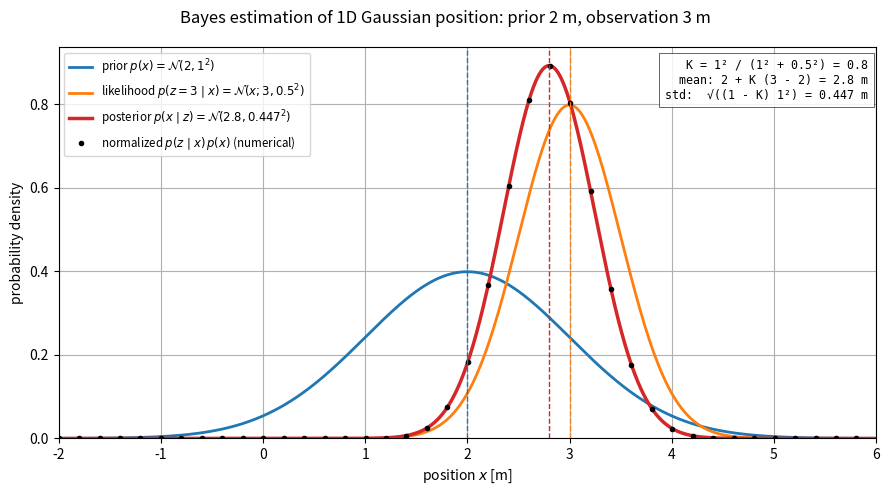
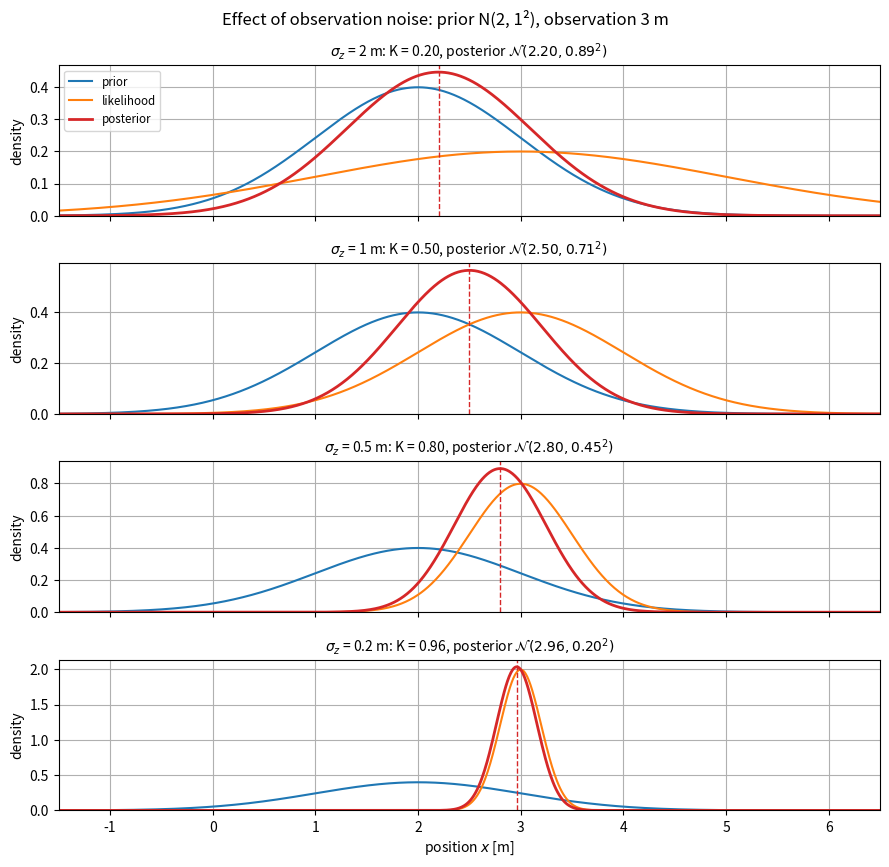

Python code for these plots, in order:
"""
Bayes estimation of a 1D Gaussian position: prior x ~ N(mu0, var0), observation z = x + w, w ~ N(0, r).

The posterior p(x | z) ∝ p(z | x) p(x) is again Gaussian (see doc/bayes_gaussian_1d.md):
    var1 = 1 / (1/var0 + 1/r)
    mu1  = var1 * (mu0/var0 + z/r)
which is the Kalman measurement update with H = 1:  K = var0 / (var0 + r),  mu1 = mu0 + K (z - mu0),  var1 = (1 - K) var0.

Run from the repo root (writes PNGs relative to the current directory):
    uv run python -m linear_kf.bayes_1d.bayes_gaussian_1d
    uv run python -m linear_kf.bayes_1d.bayes_gaussian_1d --prior-mean 2 --prior-std 1 --obs 3 --obs-std 0.5
"""

import argparse

import numpy as np


def gauss_pdf(x, mean, std):
    return np.exp(-0.5 * ((x - mean) / std) ** 2) / (np.sqrt(2.0 * np.pi) * std)


def gaussian_posterior(mu0, var0, z, r):
    """Posterior mean and variance of x given prior N(mu0, var0) and observation z = x + N(0, r)."""
    var1 = 1.0 / (1.0 / var0 + 1.0 / r)
    mu1 = var1 * (mu0 / var0 + z / r)
    return mu1, var1


def plot_bayes(mu0, std0, z, std_r, ofile):
    import matplotlib.pyplot as plt

    mu1, var1 = gaussian_posterior(mu0, std0 ** 2, z, std_r ** 2)
    std1 = np.sqrt(var1)
    K = std0 ** 2 / (std0 ** 2 + std_r ** 2)

    lo = min(mu0 - 4 * std0, z - 4 * std_r)
    hi = max(mu0 + 4 * std0, z + 4 * std_r)
    x = np.linspace(lo, hi, 1000)
    prior = gauss_pdf(x, mu0, std0)
    like = gauss_pdf(x, z, std_r)  # p(z | x) as a function of x (normalized over x, since it is symmetric in x and z)
    post = gauss_pdf(x, mu1, std1)
    # Numerical check: normalize prior x likelihood on the grid; it should coincide with the closed-form posterior.
    prod = prior * like
    prod_norm = prod / np.trapezoid(prod, x)

    fig, ax = plt.subplots(figsize=(9, 5))
    ax.plot(x, prior, color='tab:blue', lw=2, label=rf'prior $p(x) = \mathcal{{N}}({mu0:g}, {std0:g}^2)$')
    ax.plot(x, like, color='tab:orange', lw=2, label=rf'likelihood $p(z{{=}}{z:g} \mid x) = \mathcal{{N}}(x; {z:g}, {std_r:g}^2)$')
    ax.plot(x, post, color='tab:red', lw=2.5, label=rf'posterior $p(x \mid z) = \mathcal{{N}}({mu1:.3g}, {std1:.3g}^2)$')
    ax.plot(x[::25], prod_norm[::25], 'o', color='k', ms=3, label=r'normalized $p(z \mid x)\,p(x)$ (numerical)')
    for m, c in [(mu0, 'tab:blue'), (z, 'tab:orange'), (mu1, 'tab:red')]:
        ax.axvline(m, color=c, ls='--', lw=1)
    ax.set_xlabel('position $x$ [m]')
    ax.set_ylabel('probability density')
    ax.set_xlim([lo, hi])
    ax.set_ylim(bottom=0)
    ax.grid(True)
    ax.legend(loc='upper left', fontsize='small')
    ax.text(0.99, 0.97,
            f'K = {std0:g}² / ({std0:g}² + {std_r:g}²) = {K:.3g}\n'
            f'mean: {mu0:g} + K ({z:g} - {mu0:g}) = {mu1:.3g} m\n'
            f'std:  √((1 - K) {std0:g}²) = {std1:.3g} m',
            transform=ax.transAxes, ha='right', va='top', family='monospace', fontsize='small',
            bbox={'facecolor': 'white', 'alpha': 0.85, 'lw': 0.5})
    fig.suptitle(f'Bayes estimation of 1D Gaussian position: prior {mu0:g} m, observation {z:g} m')
    fig.tight_layout()
    fig.savefig(ofile)
    print(ofile)


def plot_obs_noise_sweep(mu0, std0, z, std_rs, ofile):
    """Posterior for several observation noise levels: precise observations pull the estimate toward z."""
    import matplotlib.pyplot as plt

    lo = min(mu0, z) - 3.5 * std0
    hi = max(mu0, z) + 3.5 * std0
    x = np.linspace(lo, hi, 1000)
    fig, axes = plt.subplots(len(std_rs), 1, figsize=(9, 2.2 * len(std_rs)), sharex=True)
    for ax, std_r in zip(np.atleast_1d(axes), std_rs):
        mu1, var1 = gaussian_posterior(mu0, std0 ** 2, z, std_r ** 2)
        K = std0 ** 2 / (std0 ** 2 + std_r ** 2)
        ax.plot(x, gauss_pdf(x, mu0, std0), color='tab:blue', lw=1.5, label='prior')
        ax.plot(x, gauss_pdf(x, z, std_r), color='tab:orange', lw=1.5, label='likelihood')
        ax.plot(x, gauss_pdf(x, mu1, np.sqrt(var1)), color='tab:red', lw=2, label='posterior')
        ax.axvline(mu1, color='tab:red', ls='--', lw=1)
        ax.set_title(rf'$\sigma_z$ = {std_r:g} m: K = {K:.2f}, posterior $\mathcal{{N}}({mu1:.2f}, {np.sqrt(var1):.2f}^2)$', fontsize='medium')
        ax.set_ylabel('density')
        ax.set_ylim(bottom=0)
        ax.grid(True)
    np.atleast_1d(axes)[0].legend(loc='upper left', fontsize='small')
    np.atleast_1d(axes)[-1].set_xlabel('position $x$ [m]')
    np.atleast_1d(axes)[-1].set_xlim([lo, hi])
    fig.suptitle(f'Effect of observation noise: prior N({mu0:g}, {std0:g}²), observation {z:g} m')
    fig.tight_layout()
    fig.savefig(ofile)
    print(ofile)


def main():
    parser = argparse.ArgumentParser(description='Plot prior, likelihood and posterior of a 1D Gaussian position (Bayes update).')
    parser.add_argument('--prior-mean', type=float, default=2.0, help='prior mean [m] (default: %(default)s)')
    parser.add_argument('--prior-std', type=float, default=1.0, help='prior std [m] (default: %(default)s)')
    parser.add_argument('--obs', type=float, default=3.0, help='observation z [m] (default: %(default)s)')
    parser.add_argument('--obs-std', type=float, default=0.5, help='observation noise std [m] (default: %(default)s)')
    parser.add_argument('--sweep-obs-std', type=float, nargs='+', default=[2.0, 1.0, 0.5, 0.2],
                        help='observation noise stds for the sweep figure (default: %(default)s)')
    args = parser.parse_args()

    plot_bayes(args.prior_mean, args.prior_std, args.obs, args.obs_std, 'bayes_gaussian_1d.png')
    plot_obs_noise_sweep(args.prior_mean, args.prior_std, args.obs, args.sweep_obs_std, 'bayes_gaussian_1d_obs_noise.png')


if __name__ == '__main__':
    main()
